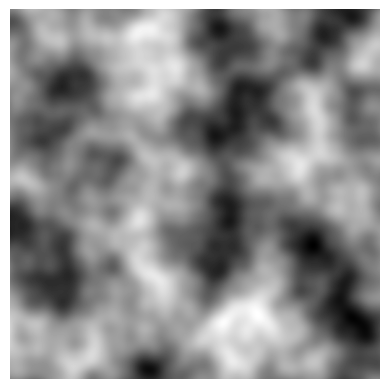

Source code (Python):
import numpy as np
import matplotlib.pyplot as plt

# Bildgröße
WIDTH = 512
HEIGHT = 512


# -----------------------------------------
# Fade Function
# -----------------------------------------

def fade(t):

    return 6*t**5 - 15*t**4 + 10*t**3


# -----------------------------------------
# Linear Interpolation
# -----------------------------------------
# a und b sind die Grenzen, zwischen denen value interpoliert wird
# In unserem Fall werden a und b die Skalarprodukte sein

def lerp(a, b, value):

    return a + value * (b - a)


# -----------------------------------------
# Gradientenvektor erzeugen
# -----------------------------------------

def random_gradient():

    angle = np.random.rand() * 2 * np.pi

    return np.array([
        np.cos(angle),
        np.sin(angle)
    ])


# -----------------------------------------
# Perlin Noise Funktion
# -----------------------------------------

def perlin(width, height, grid_size):

    gradients = {}

    # Grid erzeugen
    for gy in range(grid_size + 1):
        for gx in range(grid_size + 1):

            gradients[(gx, gy)] = random_gradient()

    # Bild mit Nullwerten erzeugen
    img = np.zeros((height, width))

    # Zellgröße berechnen
    cell_width = width / grid_size
    cell_height = height / grid_size

    # Jeden Pixel durchgehen
    for y in range(height):
        for x in range(width):

            # Zellkoordinaten: (x0,y0) ist die linke obere Ecke der Zelle, (x1,y1) ist die rechte untere Ecke der Zelle
            x0 = int(x / cell_width)
            y0 = int(y / cell_height)

            x1 = x0 + 1
            y1 = y0 + 1

            # Lokale Position (des Pixels) in Zelle
            sx = (x / cell_width) - x0
            sy = (y / cell_height) - y0

            # Gradienten
            g00 = gradients[(x0, y0)]
            g10 = gradients[(x1, y0)]
            g01 = gradients[(x0, y1)]
            g11 = gradients[(x1, y1)]

            # Distanzvektoren
            d00 = np.array([sx, sy])
            d10 = np.array([sx - 1, sy])
            d01 = np.array([sx, sy - 1])
            d11 = np.array([sx - 1, sy - 1])

            # Skalarprodukte
            s = np.dot(g00, d00)
            t = np.dot(g10, d10)
            u = np.dot(g01, d01)
            v = np.dot(g11, d11)

            # Fade-Funktion für weiche statt harte Übergänge an den Zellrändern
            fadeX = fade(sx)
            fadeY = fade(sy)

            # Interpolation
            ix1 = lerp(s, t, fadeX)
            ix2 = lerp(u, v, fadeX)

            value = lerp(ix1, ix2, fadeY)

            img[y, x] = value

    return img


# -----------------------------------------
# Oktaven kombinieren
# -----------------------------------------

octaves = 3

noise = np.zeros((HEIGHT, WIDTH))

amplitude = 1
frequency = 4

for i in range(octaves):

    layer = perlin(WIDTH, HEIGHT, frequency)

    noise += layer * amplitude

    amplitude *= 0.5
    frequency *= 2

# Bild speichern
plt.imshow(noise, cmap="gray")

plt.axis("off")

plt.savefig(
    "perlin_noise.png",
    bbox_inches="tight",
    pad_inches=0
)

plt.close()
